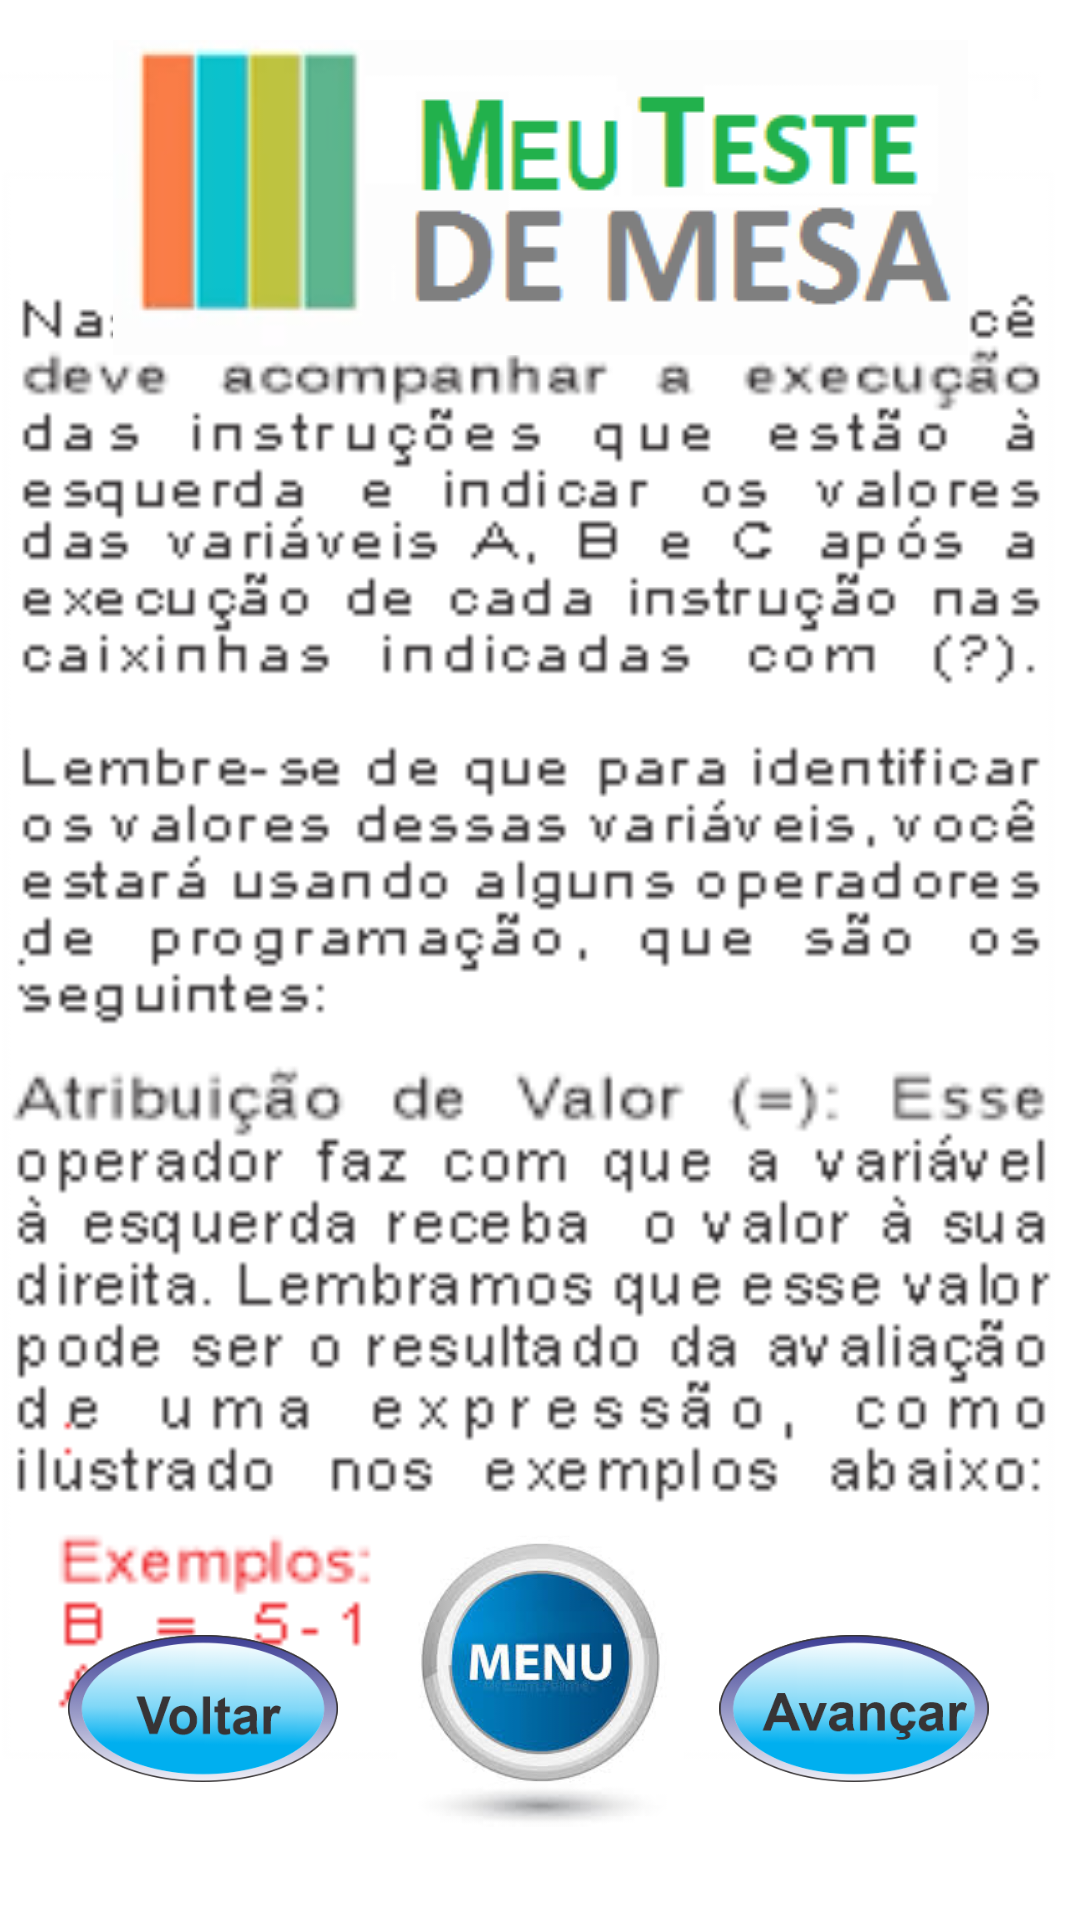

Produce the Android XML layout that renders to this screen, including the resource entries it uses.
<!-- AndroidManifest.xml: application theme Theme.TesteAtual -->
<!-- res/layout/activity_tela6.xml -->
<?xml version="1.0" encoding="utf-8"?>
<androidx.constraintlayout.widget.ConstraintLayout xmlns:android="http://schemas.android.com/apk/res/android"
    xmlns:app="http://schemas.android.com/apk/res-auto"
    xmlns:tools="http://schemas.android.com/tools"
    android:layout_width="match_parent"
    android:layout_height="match_parent"
    tools:context=".Tela6">

    <ImageView
        android:id="@+id/dicas_a"
        android:layout_width="407dp"
        android:layout_height="592dp"
        android:foregroundGravity="center"
        app:layout_constraintBottom_toBottomOf="parent"
        app:layout_constraintEnd_toEndOf="parent"
        app:layout_constraintStart_toStartOf="parent"
        app:layout_constraintTop_toTopOf="parent"
        app:layout_constraintVertical_bias="0.446"
        app:srcCompat="@drawable/dica1b"
        tools:ignore="ContentDescription" />

    <ImageView
        android:id="@+id/menu6"
        android:layout_width="149dp"
        android:layout_height="106dp"
        app:layout_constraintBottom_toBottomOf="parent"
        app:layout_constraintEnd_toEndOf="parent"
        app:layout_constraintStart_toStartOf="parent"
        app:layout_constraintTop_toTopOf="parent"
        app:layout_constraintVertical_bias="0.952"
        app:srcCompat="@drawable/menu1"
        tools:ignore="ContentDescription" />

    <ImageView
        android:id="@+id/voltar6"
        android:layout_width="124dp"
        android:layout_height="49dp"
        app:layout_constraintBottom_toBottomOf="parent"
        app:layout_constraintEnd_toEndOf="parent"
        app:layout_constraintHorizontal_bias="0.024"
        app:layout_constraintStart_toStartOf="parent"
        app:layout_constraintTop_toTopOf="parent"
        app:layout_constraintVertical_bias="0.922"
        app:srcCompat="@drawable/bot_voltar"
        tools:ignore="ContentDescription" />

    <ImageView
        android:id="@+id/proximo6"
        android:layout_width="124dp"
        android:layout_height="49dp"
        app:layout_constraintBottom_toBottomOf="parent"
        app:layout_constraintEnd_toEndOf="parent"
        app:layout_constraintHorizontal_bias="0.944"
        app:layout_constraintStart_toStartOf="parent"
        app:layout_constraintTop_toTopOf="parent"
        app:layout_constraintVertical_bias="0.922"
        app:srcCompat="@drawable/bot_next"
        tools:ignore="ContentDescription" />

    <ImageView
        android:id="@+id/meu_teste"
        android:layout_width="wrap_content"
        android:layout_height="wrap_content"
        app:layout_constraintBottom_toBottomOf="parent"
        app:layout_constraintEnd_toEndOf="parent"
        app:layout_constraintStart_toStartOf="parent"
        app:layout_constraintTop_toTopOf="parent"
        app:layout_constraintVertical_bias="0.025"
        app:srcCompat="@drawable/tabela"
        tools:ignore="ContentDescription" />


</androidx.constraintlayout.widget.ConstraintLayout>
<!-- resources referenced by this layout -->
<resources>
  <!-- drawable bot_next: png bitmap (drawable-v24, 23666 bytes) -->
  <!-- drawable bot_voltar: png bitmap (drawable-v24, 22525 bytes) -->
  <!-- drawable dica1b: png bitmap (drawable-v24, 12182 bytes) -->
  <!-- drawable menu1: png bitmap (drawable-v24, 46040 bytes) -->
  <!-- drawable tabela: png bitmap (drawable-v24, 7127 bytes) -->
  <style name="Theme.TesteAtual" parent="Theme.MaterialComponents.DayNight.NoActionBar">
          
          <item name="colorPrimary">@color/purple_500</item>
          <item name="colorPrimaryVariant">@color/purple_700</item>
          <item name="colorOnPrimary">@color/white</item>
          
          <item name="colorSecondary">@color/teal_200</item>
          <item name="colorSecondaryVariant">@color/teal_700</item>
          <item name="colorOnSecondary">@color/black</item>
          
          <item name="android:statusBarColor">?attr/colorPrimaryVariant</item>
          
      </style>
  <!-- not gathered from this repository: default colours our renderer supplied (Android Studio template values) -->
  <color name="purple_500">#FF6200EE</color>
  <color name="purple_700">#FF3700B3</color>
  <color name="teal_200">#FF03DAC5</color>
  <color name="teal_700">#FF018786</color>
  <color name="black">#FF000000</color>
  <color name="white">#FFFFFFFF</color>
</resources>
